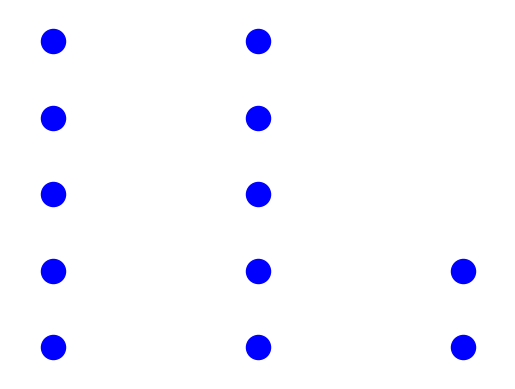

Here is the Python script that generated this plot:
#!/usr/bin/env python3
# -*- coding: utf-8 -*-
""" @author: JGJ"""

# Visualization and NN checking
#import numpy as np
import matplotlib.pyplot as plt
import networkx as nx
#import math

# Building a graph with neural network X
dense = nx.Graph()
inputs = {i: (0, i) for i in range(0, 5)}
activations = {i+100: (1, i) for i in range(0, 5)}
outputs= {i+1000: (2, i) for i in range(0, 2)}
all = {**inputs, **activations, **outputs}

# FCN: , every input talks to every activation. classic NN
for input in inputs:
    for activation in activations:
        dense.add_edge(input, activation)
for activation in activations:
    for output in outputs:
        dense.add_edge(activation, output)
nx.draw_networkx_nodes(dense, all, 
    nodelist=all.keys(), node_color='b')
nx.draw_networkx_edges(dense, all, edge_color='w')
axes = plt.axis('off')
